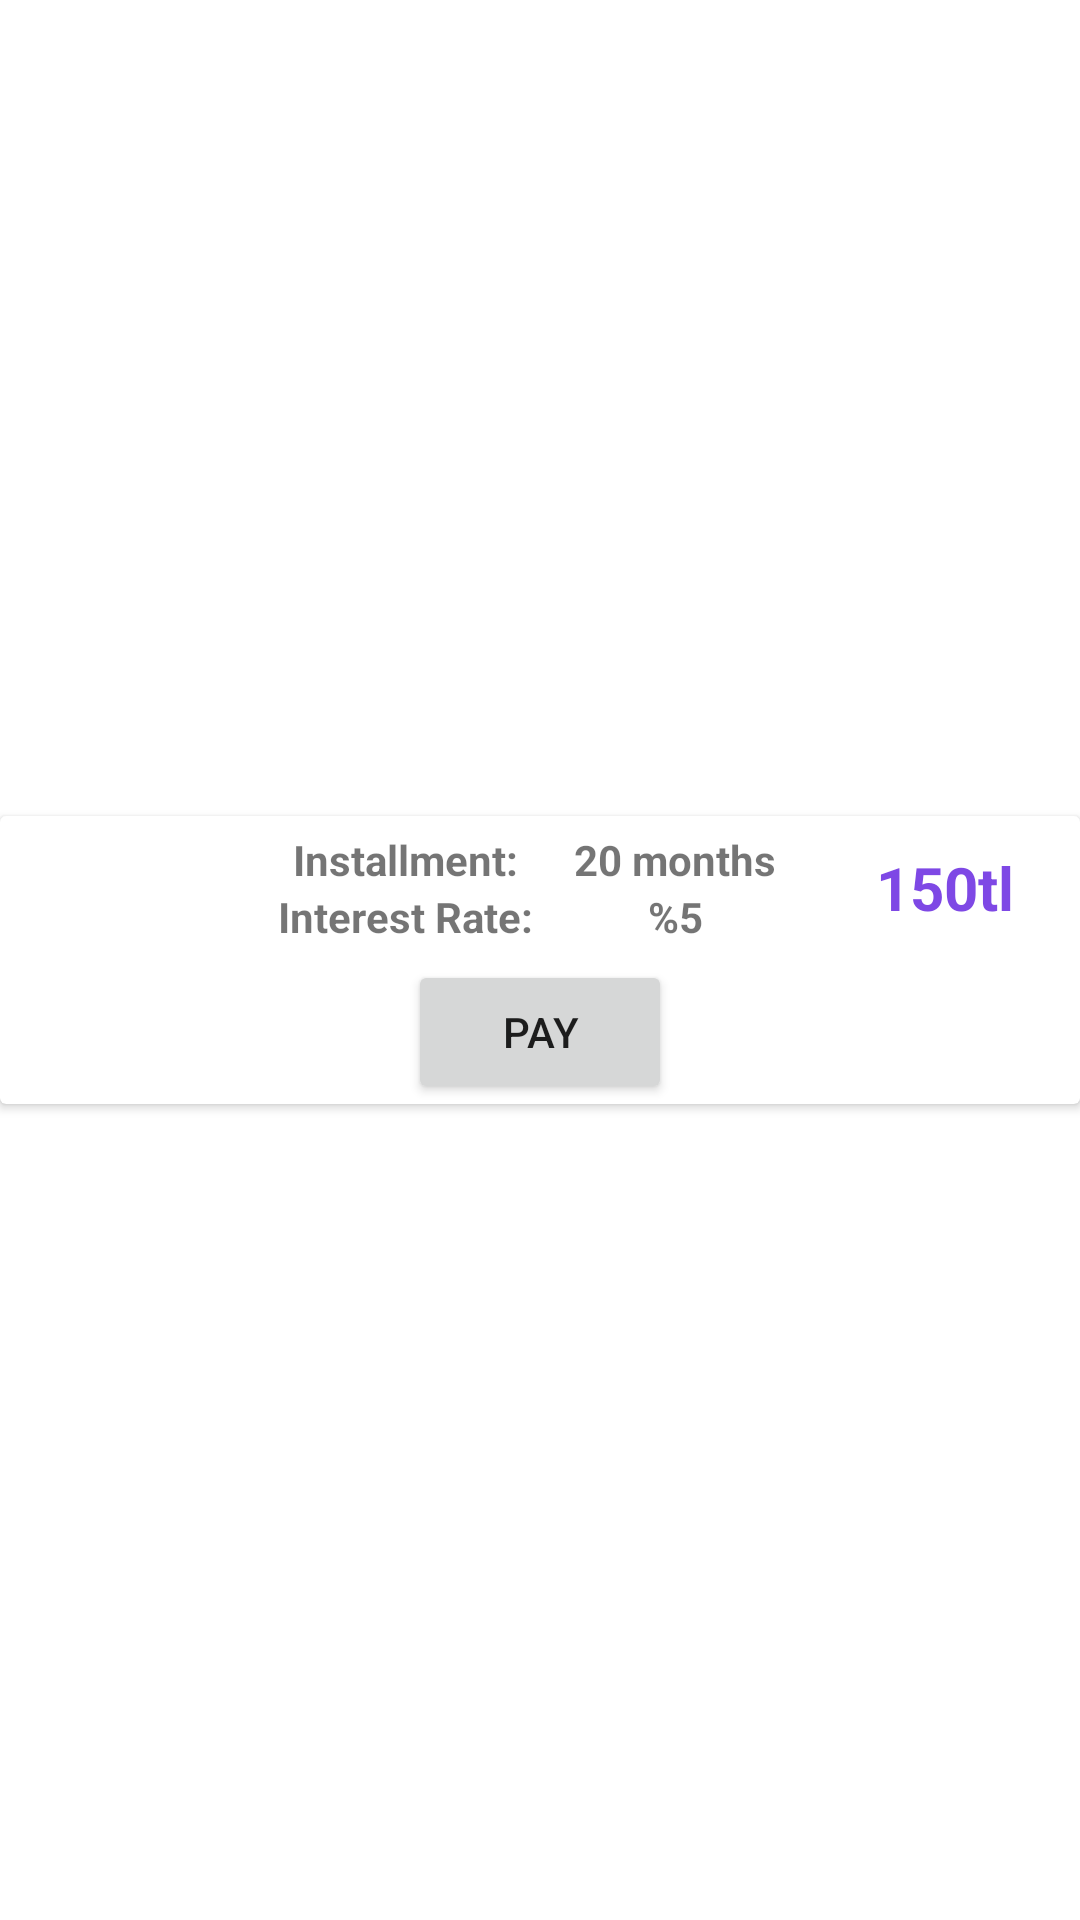

Android layout source for this screen:
<!-- AndroidManifest.xml: application theme Theme.Izbank -->
<!-- res/layout/credit_cardview.xml -->
<?xml version="1.0" encoding="utf-8"?>
<androidx.constraintlayout.widget.ConstraintLayout xmlns:android="http://schemas.android.com/apk/res/android"
    android:layout_width="match_parent"
    android:layout_height="wrap_content"
    xmlns:app="http://schemas.android.com/apk/res-auto">

    <androidx.cardview.widget.CardView
        android:id="@+id/cardView_credit"
        android:layout_width="match_parent"
        android:layout_height="wrap_content"
        app:layout_constraintBottom_toBottomOf="parent"
        app:layout_constraintEnd_toEndOf="parent"
        app:layout_constraintStart_toStartOf="parent"
        app:layout_constraintTop_toTopOf="parent" >

        <LinearLayout
            android:layout_width="match_parent"
            android:layout_height="match_parent"
            android:orientation="vertical">
            <LinearLayout
                android:layout_marginTop="5dp"
                android:layout_marginBottom="5dp"
                android:layout_width="match_parent"
                android:layout_height="match_parent"
                android:orientation="horizontal"
                android:weightSum="4">

                <LinearLayout
                    android:layout_width="0dp"
                    android:layout_height="match_parent"
                    android:layout_weight="1"

                    >
                    <ImageView
                        android:layout_width="match_parent"
                        android:layout_height="match_parent"
                        android:src="@drawable/icon_pay"
                        android:layout_gravity="center">

                    </ImageView>
                </LinearLayout>
                <LinearLayout
                    android:layout_width="0dp"
                    android:layout_height="match_parent"
                    android:orientation="vertical"
                    android:layout_weight="2"
                    android:weightSum="2">


                    <LinearLayout
                        android:layout_width="match_parent"
                        android:layout_height="0dp"
                        android:layout_weight="1"
                        android:weightSum="4">
                        <TextView
                            android:layout_width="0dp"
                            android:layout_height="match_parent"
                            android:text="Installment:"
                            android:textStyle="bold"
                            android:layout_weight="2"
                            android:gravity="center">

                        </TextView>
                        <TextView
                            android:id="@+id/textView_installment"
                            android:layout_width="0dp"
                            android:layout_height="match_parent"
                            android:text="20 months"
                            android:textStyle="bold"
                            android:gravity="center"
                            android:layout_weight="2">

                        </TextView>

                    </LinearLayout>
                    <LinearLayout
                        android:layout_width="match_parent"
                        android:layout_height="0dp"
                        android:layout_weight="1"
                        android:weightSum="2">
                        <TextView
                            android:layout_width="0dp"
                            android:layout_height="match_parent"
                            android:layout_weight="1"
                            android:text="Interest Rate:"
                            android:gravity="center"
                            android:textStyle="bold"></TextView>

                        <TextView
                            android:id="@+id/textView_interest_rate"
                            android:layout_width="0dp"
                            android:layout_height="match_parent"
                            android:text="%5"
                            android:gravity="center"
                            android:layout_weight="1"
                            android:textStyle="bold">

                        </TextView>
                    </LinearLayout>

                </LinearLayout>

                <LinearLayout
                    android:layout_width="0dp"
                    android:layout_height="match_parent"
                    android:layout_weight="1">

                    <TextView
                        android:id="@+id/textView_credit_amount"
                        android:layout_width="match_parent"
                        android:layout_height="match_parent"
                        android:text="150tl"
                        android:textStyle="bold"
                        android:textSize="20dp"
                        android:gravity="center"
                        android:textColor="@color/genel"
                        >

                    </TextView>

                </LinearLayout>


            </LinearLayout>
            <LinearLayout
                android:layout_width="match_parent"
                android:layout_height="wrap_content"
                android:orientation="horizontal"
                android:gravity="center">
                <Button
                    android:id="@+id/buttonCreditPay"
                    android:layout_width="wrap_content"
                    android:layout_height="match_parent"
                    android:text="PAY"
                    android:gravity="center">

                </Button>
            </LinearLayout>
        </LinearLayout>
    </androidx.cardview.widget.CardView>

</androidx.constraintlayout.widget.ConstraintLayout>
<!-- resources referenced by this layout -->
<resources>
  <color name="genel">#7e48e5</color>
  <style name="Theme.Izbank" parent="Theme.MaterialComponents.DayNight.DarkActionBar">
          
          <item name="colorPrimary">@color/purple_500</item>
          <item name="colorPrimaryVariant">@color/purple_700</item>
          <item name="colorOnPrimary">@color/white</item>
          
          <item name="colorSecondary">@color/teal_200</item>
          <item name="colorSecondaryVariant">@color/teal_700</item>
          <item name="colorOnSecondary">@color/black</item>
          
          <item name="android:statusBarColor" tools:targetApi="l">?attr/colorPrimaryVariant</item>
          <item name="windowActionBar">false</item>
          <item name="windowNoTitle">true</item>
          
      </style>
  <color name="purple_500">#FF6200EE</color>
  <color name="purple_700">#FF3700B3</color>
  <color name="white">#FFFFFFFF</color>
  <color name="teal_200">#FF03DAC5</color>
  <color name="teal_700">#FF018786</color>
  <color name="black">#FF000000</color>
</resources>
